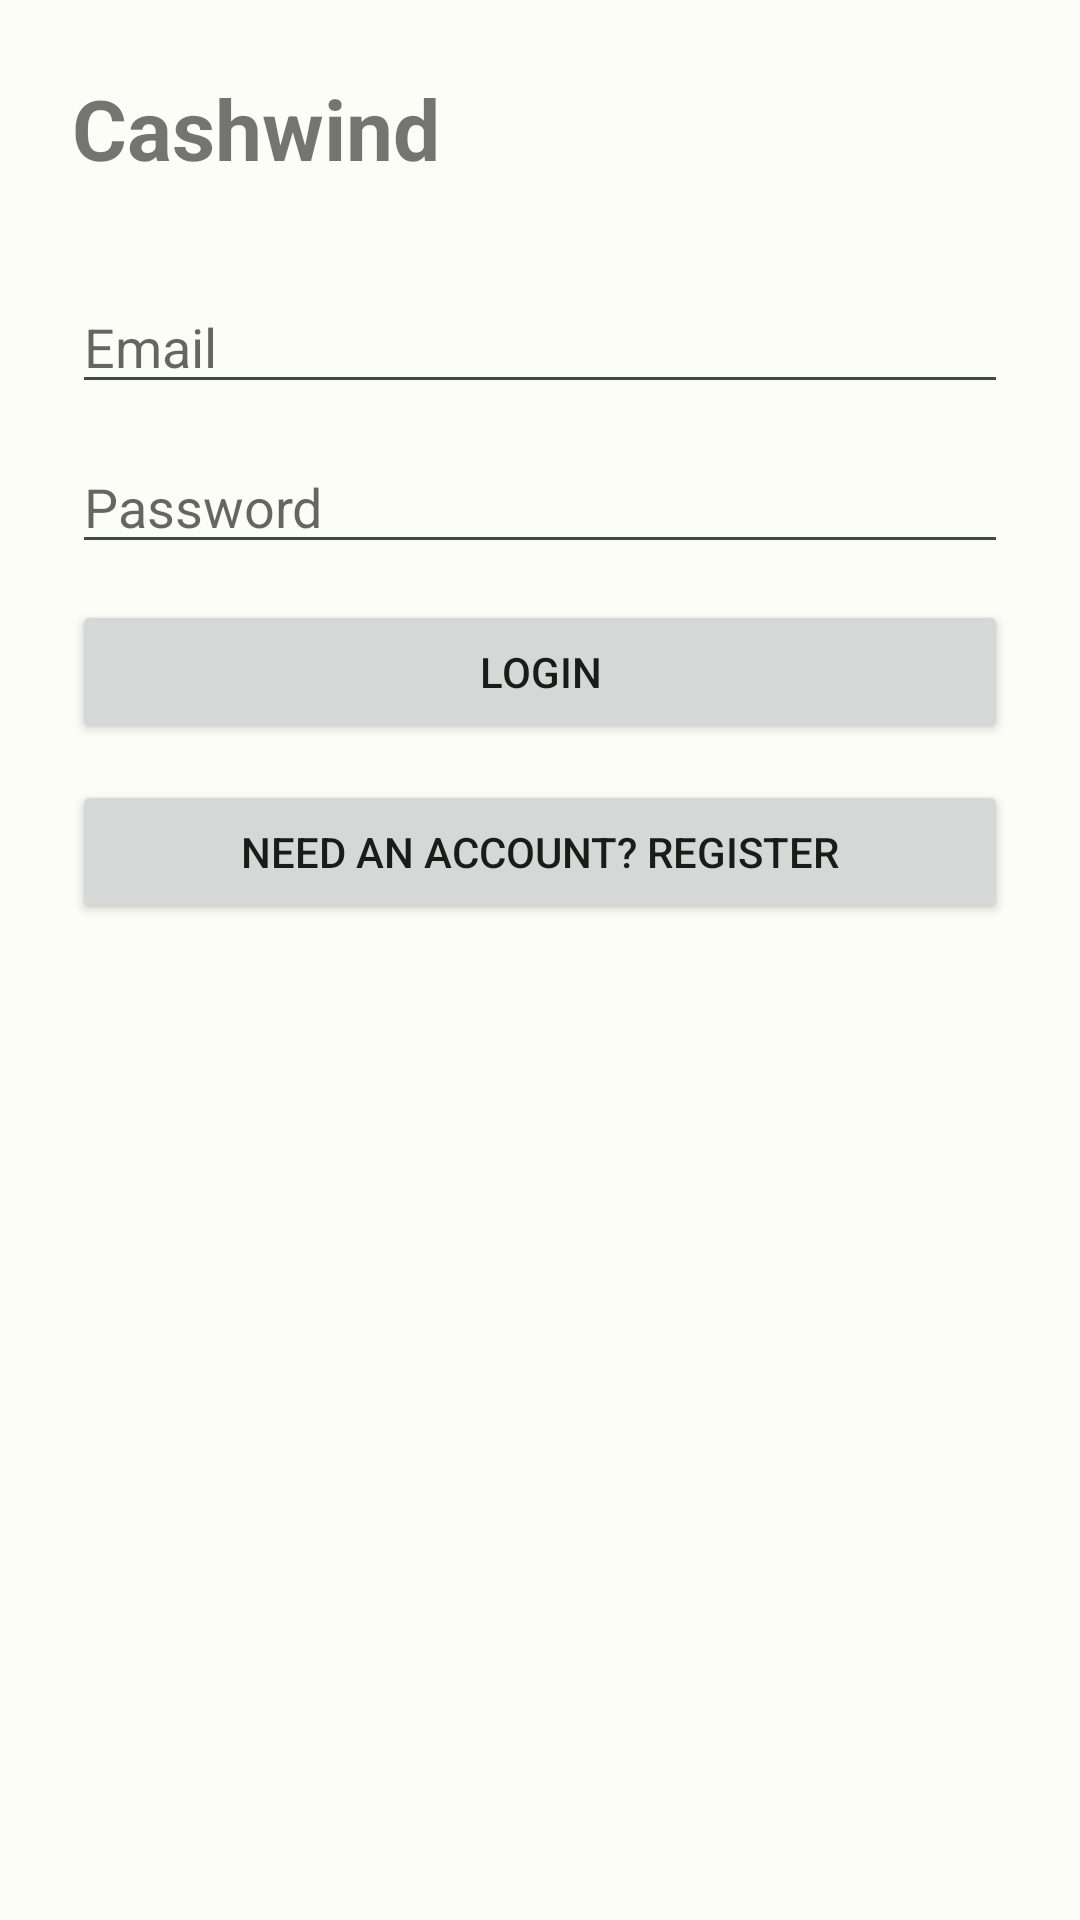

Here is an Android app screen rendered from its layout file. Give the layout XML and the strings, colors and styles it references.
<!-- AndroidManifest.xml: activity theme Theme.Cashwind -->
<!-- res/layout/activity_login.xml -->
<?xml version="1.0" encoding="utf-8"?>
<LinearLayout xmlns:android="http://schemas.android.com/apk/res/android"
    android:layout_width="match_parent"
    android:layout_height="match_parent"
    android:orientation="vertical"
    android:padding="24dp">

    <TextView
        android:id="@+id/title"
        android:layout_width="wrap_content"
        android:layout_height="wrap_content"
        android:text="Cashwind"
        android:textSize="28sp"
        android:textStyle="bold"
        android:layout_marginBottom="32dp" />

    <EditText
        android:id="@+id/emailInput"
        android:layout_width="match_parent"
        android:layout_height="wrap_content"
        android:hint="Email"
        android:inputType="textEmailAddress"
        android:layout_marginBottom="12dp" />

    <EditText
        android:id="@+id/passwordInput"
        android:layout_width="match_parent"
        android:layout_height="wrap_content"
        android:hint="Password"
        android:inputType="textPassword"
        android:layout_marginBottom="12dp" />

    <EditText
        android:id="@+id/nameInput"
        android:layout_width="match_parent"
        android:layout_height="wrap_content"
        android:hint="Full Name (Register only)"
        android:visibility="gone"
        android:layout_marginBottom="12dp" />

    <Button
        android:id="@+id/loginButton"
        android:layout_width="match_parent"
        android:layout_height="wrap_content"
        android:text="Login"
        android:layout_marginBottom="12dp" />

    <Button
        android:id="@+id/toggleButton"
        android:layout_width="match_parent"
        android:layout_height="wrap_content"
        android:text="Need an account? Register" />

    <ProgressBar
        android:id="@+id/progressBar"
        android:layout_width="wrap_content"
        android:layout_height="wrap_content"
        android:layout_gravity="center_horizontal"
        android:visibility="gone"
        android:layout_marginTop="16dp" />

    <TextView
        android:id="@+id/errorText"
        android:layout_width="match_parent"
        android:layout_height="wrap_content"
        android:text=""
        android:textColor="@android:color/holo_red_light"
        android:visibility="gone"
        android:layout_marginTop="16dp" />

</LinearLayout>
<!-- resources referenced by this layout -->
<resources>
  <color name="md_theme_light_primary">#006E26</color>
  <color name="md_theme_light_onPrimary">#FFFFFF</color>
  <color name="md_theme_light_primaryContainer">#7DFF91</color>
  <color name="md_theme_light_onPrimaryContainer">#002106</color>
  <color name="md_theme_light_secondary">#52634F</color>
  <color name="md_theme_light_onSecondary">#FFFFFF</color>
  <color name="md_theme_light_secondaryContainer">#D5E8CE</color>
  <color name="md_theme_light_onSecondaryContainer">#101F0F</color>
  <color name="md_theme_light_tertiary">#38656A</color>
  <color name="md_theme_light_onTertiary">#FFFFFF</color>
  <color name="md_theme_light_tertiaryContainer">#BCEBF0</color>
  <color name="md_theme_light_onTertiaryContainer">#001F23</color>
  <color name="md_theme_light_error">#BA1A1A</color>
  <color name="md_theme_light_onError">#FFFFFF</color>
  <color name="md_theme_light_errorContainer">#FFDAD6</color>
  <color name="md_theme_light_onErrorContainer">#410002</color>
  <color name="md_theme_light_background">#FCFDF6</color>
  <color name="md_theme_light_onBackground">#1A1C19</color>
  <color name="md_theme_light_surface">#FCFDF6</color>
  <color name="md_theme_light_onSurface">#1A1C19</color>
  <color name="md_theme_light_surfaceVariant">#DEE5D8</color>
  <color name="md_theme_light_onSurfaceVariant">#424940</color>
  <color name="md_theme_light_outline">#72796F</color>
  <color name="md_theme_light_outlineVariant">#C2C9BD</color>
</resources>
